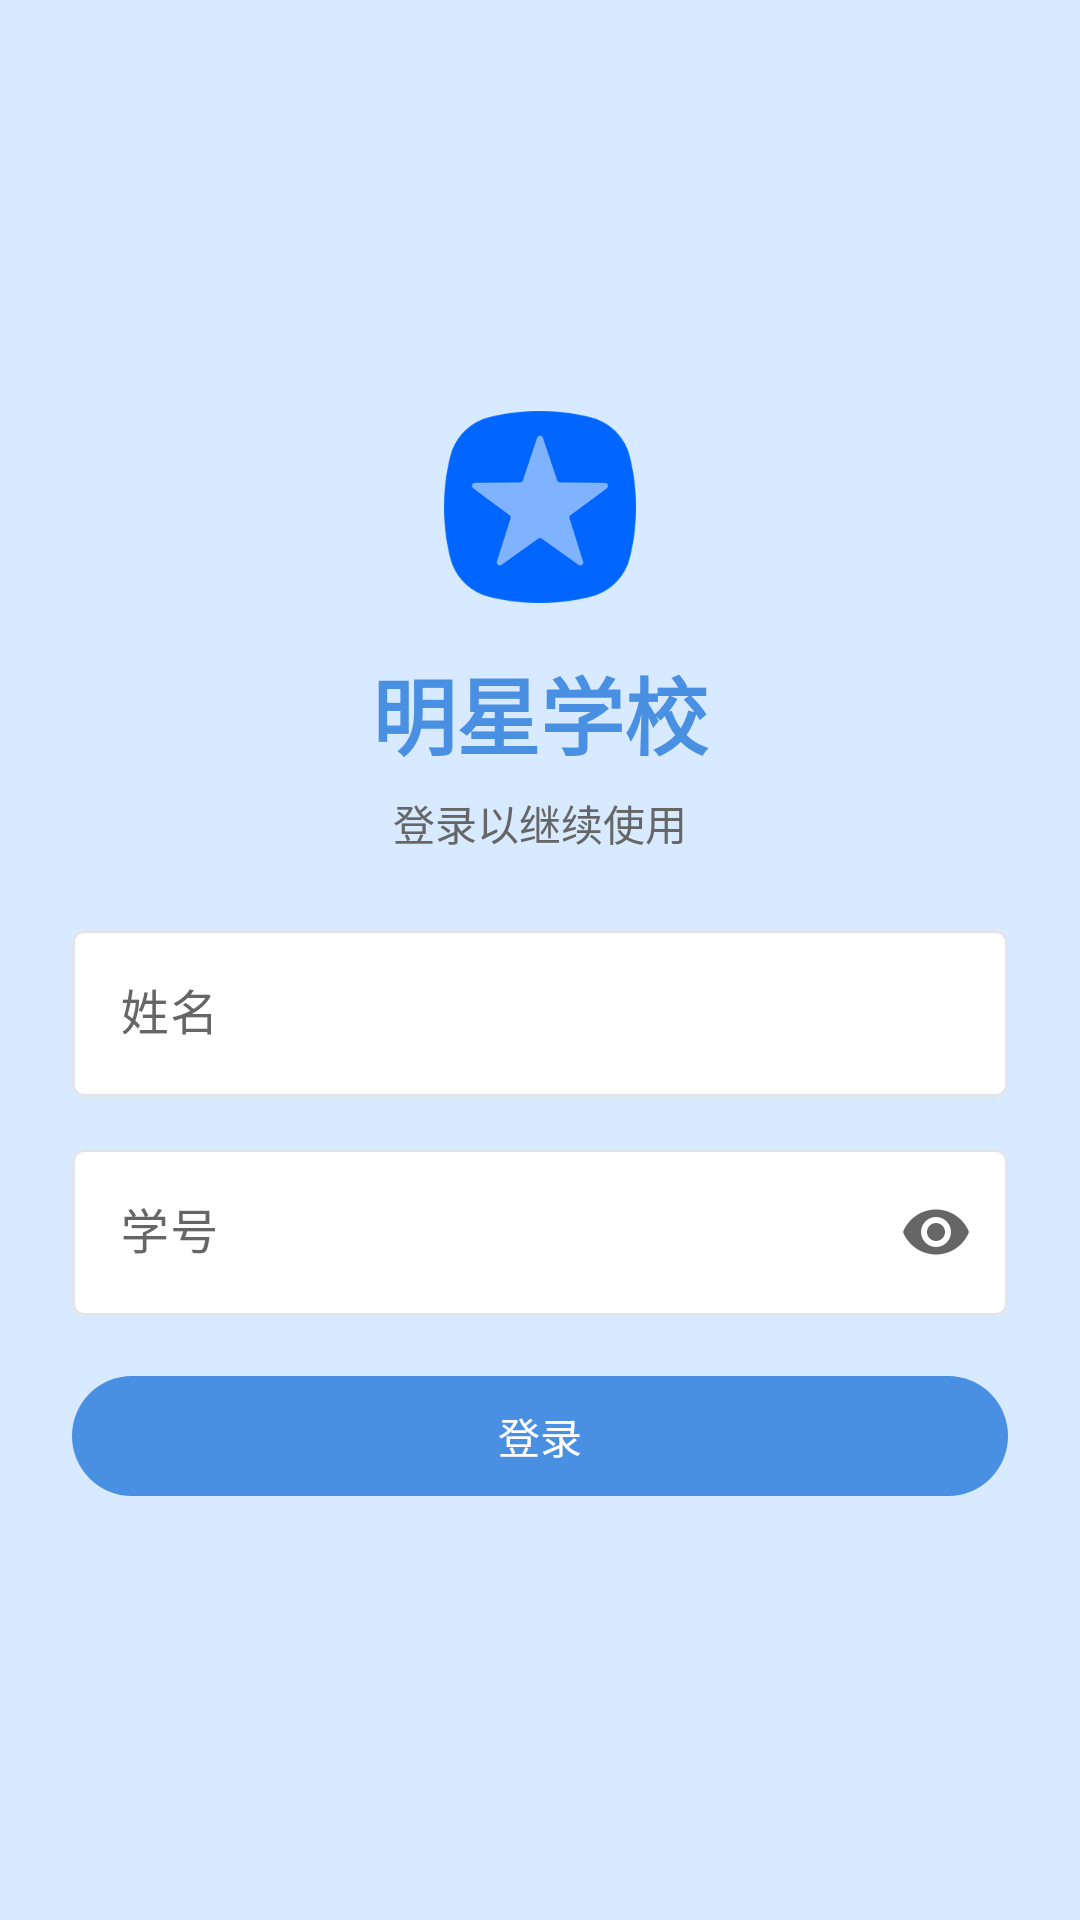

Reconstruct the res/layout file that produces this screen, plus the resources it refers to.
<!-- AndroidManifest.xml: application theme Theme.MingxingSchool -->
<!-- res/layout/activity_login.xml -->
<?xml version="1.0" encoding="utf-8"?>
<ScrollView xmlns:android="http://schemas.android.com/apk/res/android"
    xmlns:app="http://schemas.android.com/apk/res-auto"
    xmlns:tools="http://schemas.android.com/tools"
    android:layout_width="match_parent"
    android:layout_height="match_parent"
    android:background="@color/mx_login_bg"
    android:fillViewport="true">

    <LinearLayout
        android:layout_width="match_parent"
        android:layout_height="wrap_content"
        android:gravity="center"
        android:orientation="vertical"
        android:padding="24dp">

        
        <ImageView
            android:layout_width="64dp"
            android:layout_height="64dp"
            android:layout_gravity="center_horizontal"
            android:contentDescription="@string/login_logo_desc"
            android:scaleType="fitCenter"
            android:src="@drawable/logo" />

        
        <TextView
            android:layout_width="wrap_content"
            android:layout_height="wrap_content"
            android:layout_gravity="center_horizontal"
            android:layout_marginTop="16dp"
            android:text="@string/login_title"
            android:textColor="@color/mx_primary"
            android:textSize="28sp"
            android:textStyle="bold" />

        
        <TextView
            android:layout_width="wrap_content"
            android:layout_height="wrap_content"
            android:layout_gravity="center_horizontal"
            android:layout_marginTop="6dp"
            android:layout_marginBottom="20dp"
            android:text="@string/login_subtitle"
            android:textColor="@color/mx_on_surface_variant"
            android:textSize="14sp" />

        
        <com.google.android.material.textfield.TextInputLayout
            style="@style/Widget.Material3.TextInputLayout.OutlinedBox"
            android:layout_width="match_parent"
            android:layout_height="wrap_content"
            android:hint="@string/login_account_hint"
            app:boxBackgroundColor="@color/mx_input_bg"
            app:boxStrokeColor="@color/input_box_stroke"
            app:hintTextColor="@color/mx_primary">

            <com.google.android.material.textfield.TextInputEditText
                android:id="@+id/et_username"
                android:layout_width="match_parent"
                android:layout_height="wrap_content"
                android:imeOptions="actionNext"
                android:inputType="text"
                android:maxLines="1"
                android:textColor="@color/mx_on_surface"
                android:textColorHint="@color/mx_on_surface_variant" />
        </com.google.android.material.textfield.TextInputLayout>

        
        <com.google.android.material.textfield.TextInputLayout
            style="@style/Widget.Material3.TextInputLayout.OutlinedBox"
            android:layout_width="match_parent"
            android:layout_height="wrap_content"
            android:layout_marginTop="12dp"
            android:hint="@string/login_password_hint"
            app:boxBackgroundColor="@color/mx_input_bg"
            app:boxStrokeColor="@color/input_box_stroke"
            app:endIconMode="password_toggle"
            app:hintTextColor="@color/mx_primary">

            <com.google.android.material.textfield.TextInputEditText
                android:id="@+id/et_password"
                android:layout_width="match_parent"
                android:layout_height="wrap_content"
                android:imeOptions="actionDone"
                android:inputType="textPassword"
                android:maxLines="1"
                android:textColor="@color/mx_on_surface"
                android:textColorHint="@color/mx_on_surface_variant" />
        </com.google.android.material.textfield.TextInputLayout>

        
        <TextView
            android:id="@+id/tv_error"
            android:layout_width="match_parent"
            android:layout_height="wrap_content"
            android:layout_marginTop="12dp"
            android:gravity="center"
            android:textColor="@color/mx_error"
            android:textSize="14sp"
            android:visibility="gone"
            tools:text="姓名或学号错误"
            tools:visibility="visible" />

        
        <com.google.android.material.button.MaterialButton
            android:id="@+id/btn_login"
            android:layout_width="match_parent"
            android:layout_height="wrap_content"
            android:layout_marginTop="16dp"
            android:text="@string/login_button" />
    </LinearLayout>
</ScrollView>
<!-- resources referenced by this layout -->
<resources>
  <color name="mx_error">#E74C3C</color>
  <color name="mx_input_bg">#FFFFFF</color>
  <color name="mx_login_bg">#D8EAFF</color>
  <color name="mx_on_surface">#333333</color>
  <color name="mx_on_surface_variant">#666666</color>
  <color name="mx_primary">#4A90E2</color>
  <!-- drawable logo: png bitmap (drawable-xhdpi, 10044 bytes) -->
  <string name="login_account_hint">姓名</string>
  <string name="login_button">登录</string>
  <string name="login_logo_desc">明星学校标识</string>
  <string name="login_password_hint">学号</string>
  <string name="login_subtitle">登录以继续使用</string>
  <string name="login_title">明星学校</string>
  <style name="Theme.MingxingSchool" parent="Base.Theme.MingxingSchool" />
  <style name="Base.Theme.MingxingSchool" parent="Theme.Material3.DayNight.NoActionBar">
          
          <item name="colorPrimary">@color/mx_primary</item>
          <item name="colorOnPrimary">@color/mx_on_primary</item>
          <item name="colorPrimaryContainer">@color/mx_primary_container</item>
          <item name="colorOnPrimaryContainer">@color/mx_on_primary_container</item>
  
          
          <item name="colorSurface">@color/mx_surface</item>
          <item name="colorOnSurface">@color/mx_on_surface</item>
          <item name="colorOnSurfaceVariant">@color/mx_on_surface_variant</item>
          <item name="android:colorBackground">@color/mx_login_bg</item>
  
          
          <item name="colorError">@color/mx_error</item>
  
          
          <item name="android:statusBarColor">@color/mx_login_bg</item>
          <item name="android:navigationBarColor">@color/mx_login_bg</item>
          <item name="android:windowLightStatusBar">@bool/mx_light_status_bar</item>
          <item name="android:windowLightNavigationBar">@bool/mx_light_status_bar</item>
      </style>
  <color name="mx_on_primary">#FFFFFF</color>
  <color name="mx_primary_container">#D6E9FF</color>
  <color name="mx_on_primary_container">#0B3D6B</color>
  <color name="mx_surface">#FFFFFF</color>
</resources>
